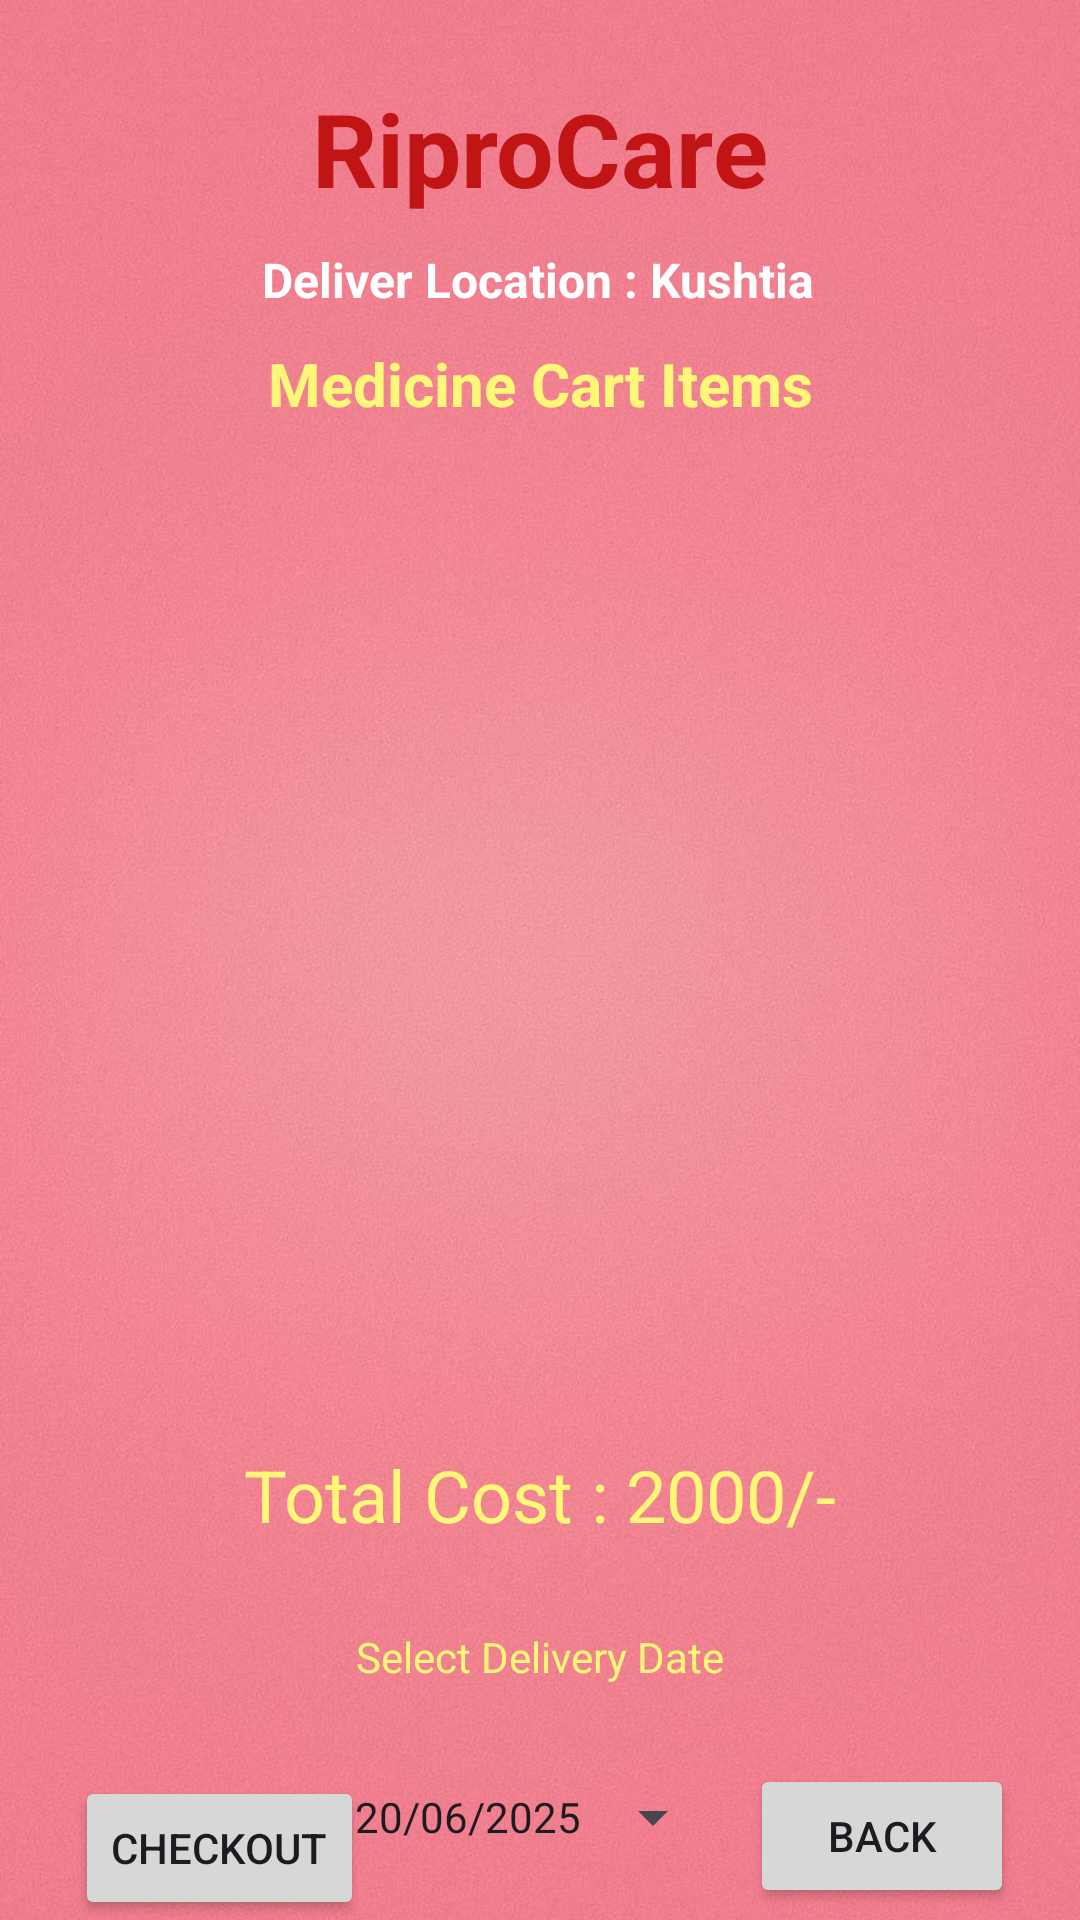

The Android layout XML behind this screen, and the referenced resources:
<!-- AndroidManifest.xml: application theme Theme.RiproCare -->
<!-- res/layout/activity_cart_buy_medicine.xml -->
<?xml version="1.0" encoding="utf-8"?>
<androidx.constraintlayout.widget.ConstraintLayout xmlns:android="http://schemas.android.com/apk/res/android"
    xmlns:app="http://schemas.android.com/apk/res-auto"
    xmlns:tools="http://schemas.android.com/tools"
    android:id="@+id/main"
    android:layout_width="match_parent"
    android:layout_height="match_parent"
    android:background="@drawable/background"
    tools:context=".CartBuyMedicineActivity">

    <TextView
        android:id="@+id/textView3"
        android:layout_width="wrap_content"
        android:layout_height="wrap_content"
        android:layout_marginTop="28dp"
        android:text="Select Delivery Date"
        android:textColor="@color/light_yellow"
        app:layout_constraintBottom_toTopOf="@+id/buttonBMCheckOut"
        app:layout_constraintEnd_toEndOf="parent"
        app:layout_constraintStart_toStartOf="parent"
        app:layout_constraintTop_toBottomOf="@+id/textViewBMCartTotalCost"
        app:layout_constraintVertical_bias="0.011" />

    <Button
        android:id="@+id/buttonBMCheckOut"
        android:layout_width="wrap_content"
        android:layout_height="wrap_content"
        android:text="@string/checkout"
        app:layout_constraintBottom_toBottomOf="parent"
        app:layout_constraintEnd_toEndOf="parent"
        app:layout_constraintHorizontal_bias="0.095"
        app:layout_constraintStart_toStartOf="parent" />

    <TextView
        android:id="@+id/textViewDDName"
        android:layout_width="wrap_content"
        android:layout_height="wrap_content"
        android:text="@string/riprocare1"
        android:textColor="@color/red"
        android:textSize="34sp"
        android:textStyle="bold"
        app:layout_constraintBottom_toBottomOf="parent"
        app:layout_constraintEnd_toEndOf="parent"
        app:layout_constraintStart_toStartOf="parent"
        app:layout_constraintTop_toTopOf="parent"
        app:layout_constraintVertical_bias="0.045"/>

    <TextView
        android:id="@+id/textViewDDTitle"
        android:layout_width="wrap_content"
        android:layout_height="wrap_content"
        android:text="@string/deliver_location_kushtia"
        android:textColor="@color/white"
        android:textSize="16sp"
        android:textStyle="bold"
        app:layout_constraintBottom_toBottomOf="parent"
        app:layout_constraintEnd_toEndOf="parent"
        app:layout_constraintHorizontal_bias="0.498"
        app:layout_constraintStart_toStartOf="parent"
        app:layout_constraintTop_toBottomOf="@+id/textViewDDName"
        app:layout_constraintVertical_bias="0.019" />

    <TextView
        android:id="@+id/textViewBMCart"
        android:layout_width="wrap_content"
        android:layout_height="wrap_content"
        android:text="@string/medicine_cart_items"
        android:textColor="@color/light_yellow"
        android:textSize="20sp"
        android:textStyle="bold"
        app:layout_constraintBottom_toBottomOf="parent"
        app:layout_constraintEnd_toEndOf="parent"
        app:layout_constraintHorizontal_bias="0.502"
        app:layout_constraintStart_toStartOf="parent"
        app:layout_constraintTop_toBottomOf="@+id/textViewDDName"
        app:layout_constraintVertical_bias="0.078" />

    <ListView
        android:id="@+id/listViewBM"
        android:layout_width="347dp"
        android:layout_height="305dp"
        android:layout_margin="10dp"
        android:layout_marginStart="16dp"
        android:layout_marginTop="16dp"
        android:layout_marginEnd="16dp"
        app:layout_constraintBottom_toBottomOf="parent"
        app:layout_constraintEnd_toEndOf="parent"
        app:layout_constraintHorizontal_bias="0.488"
        app:layout_constraintStart_toStartOf="parent"
        app:layout_constraintTop_toBottomOf="@+id/textViewDDTitle"
        app:layout_constraintVertical_bias="0.19" />

    <Button
        android:id="@+id/buttonBMCartBack"
        android:layout_width="wrap_content"
        android:layout_height="wrap_content"
        android:layout_marginBottom="4dp"
        android:text="@string/back2"
        app:layout_constraintBottom_toBottomOf="parent"
        app:layout_constraintEnd_toEndOf="parent"
        app:layout_constraintHorizontal_bias="0.919"
        app:layout_constraintStart_toStartOf="parent" />

    <TextView
        android:id="@+id/textViewBMCartTotalCost"
        android:layout_width="wrap_content"
        android:layout_height="wrap_content"
        android:text="@string/total_cost_2000"
        android:textColor="@color/light_yellow"

        android:textSize="24sp"
        app:layout_constraintBottom_toBottomOf="parent"
        app:layout_constraintEnd_toEndOf="parent"
        app:layout_constraintStart_toStartOf="parent"
        app:layout_constraintTop_toBottomOf="@+id/listViewBM"
        app:layout_constraintVertical_bias="0.155" />

    <Button
        android:id="@+id/buttonBMCartDate"
        style="?android:spinnerStyle"
        android:layout_width="wrap_content"
        android:layout_height="wrap_content"
        android:layout_marginTop="20dp"
        android:text="@string/_20_06_2025"
        app:layout_constraintBottom_toBottomOf="parent"
        app:layout_constraintEnd_toEndOf="parent"
        app:layout_constraintStart_toStartOf="parent"
        app:layout_constraintTop_toBottomOf="@+id/textView3"
        app:layout_constraintVertical_bias="0.0" />

</androidx.constraintlayout.widget.ConstraintLayout>
<!-- resources referenced by this layout -->
<resources>
  <color name="light_yellow">#fff777</color>
  <color name="red">#c11515</color>
  <color name="white">#FFFFFFFF</color>
  <!-- drawable background: jpg bitmap (drawable, 153977 bytes) -->
  <string name="_20_06_2025">20/06/2025</string>
  <string name="back2">Back</string>
  <string name="checkout">Checkout</string>
  <string name="deliver_location_kushtia">Deliver Location : Kushtia</string>
  <string name="medicine_cart_items">Medicine Cart Items</string>
  <string name="riprocare1">RiproCare</string>
  <string name="total_cost_2000">Total Cost : 2000/-</string>
  <style name="Theme.RiproCare" parent="Base.Theme.RiproCare" />
  <style name="Base.Theme.RiproCare" parent="Theme.Material3.DayNight.NoActionBar">
          <item name="colorPrimary">@color/dark_coc</item>
          <item name="colorPrimaryVariant">@color/dark_coc</item>
          <item name="colorOnPrimary">@color/white</item>
          <item name="colorSecondary">@color/light_coc</item>
          <item name="colorSecondaryVariant">@color/soft_red</item>
          <item name="colorOnSecondary">@color/black</item>
          <item name="android:statusBarColor" tools:targetApi="31">?attr/colorPrimaryVariant</item>
      </style>
  <color name="dark_coc">#88061B</color>
  <color name="light_coc">#922b21</color>
  <color name="soft_red">#ec7063</color>
  <color name="black">#FF000000</color>
</resources>
